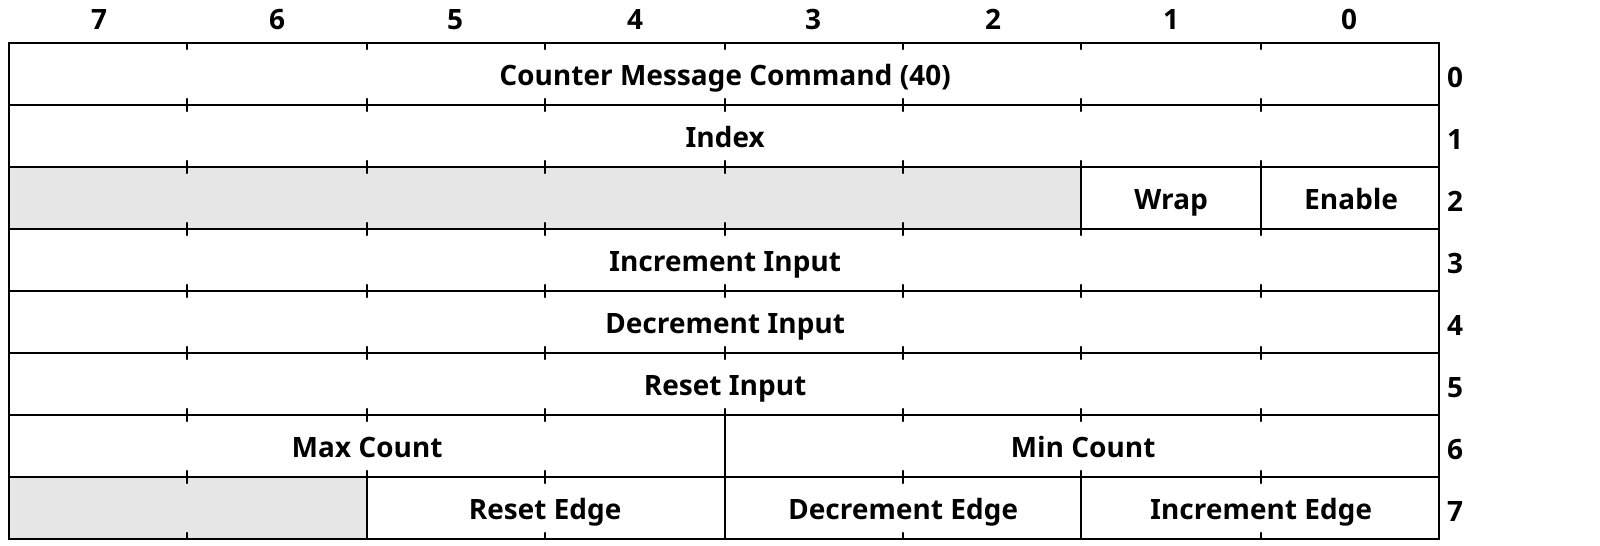

Write the WaveDrom bit-field specification (WaveJSON) that draws this register diagram.

{"reg": 
[
  { "name": "Counter Message Command (40)",   bits: 8},
  { "name": "Index",   bits: 8},
  { "name": "Enable",   bits: 1 },
  { "name": "Wrap",   bits: 1 },
  {                 bits: 6, type:1},
  { "name": "Increment Input",   bits: 8 },
  { "name": "Decrement Input",   bits: 8 },
  { "name": "Reset Input",   bits: 8 },
  { "name": "Min Count",   bits: 4 },
  { "name": "Max Count",   bits: 4 },
  { "name": "Increment Edge",   bits: 2 },
  { "name": "Decrement Edge",   bits: 2 },
  { "name": "Reset Edge",   bits: 2 },
  {                  bits: 2, type:1 }
],
config: {
  lanes: 8, 
  bits: 64, 
  compact: true,
  hflip:true,
  vflip:false,
  fontweight:"bold",
  label: {right: ['0', '1','2','3','4','5','6','7']},}
}